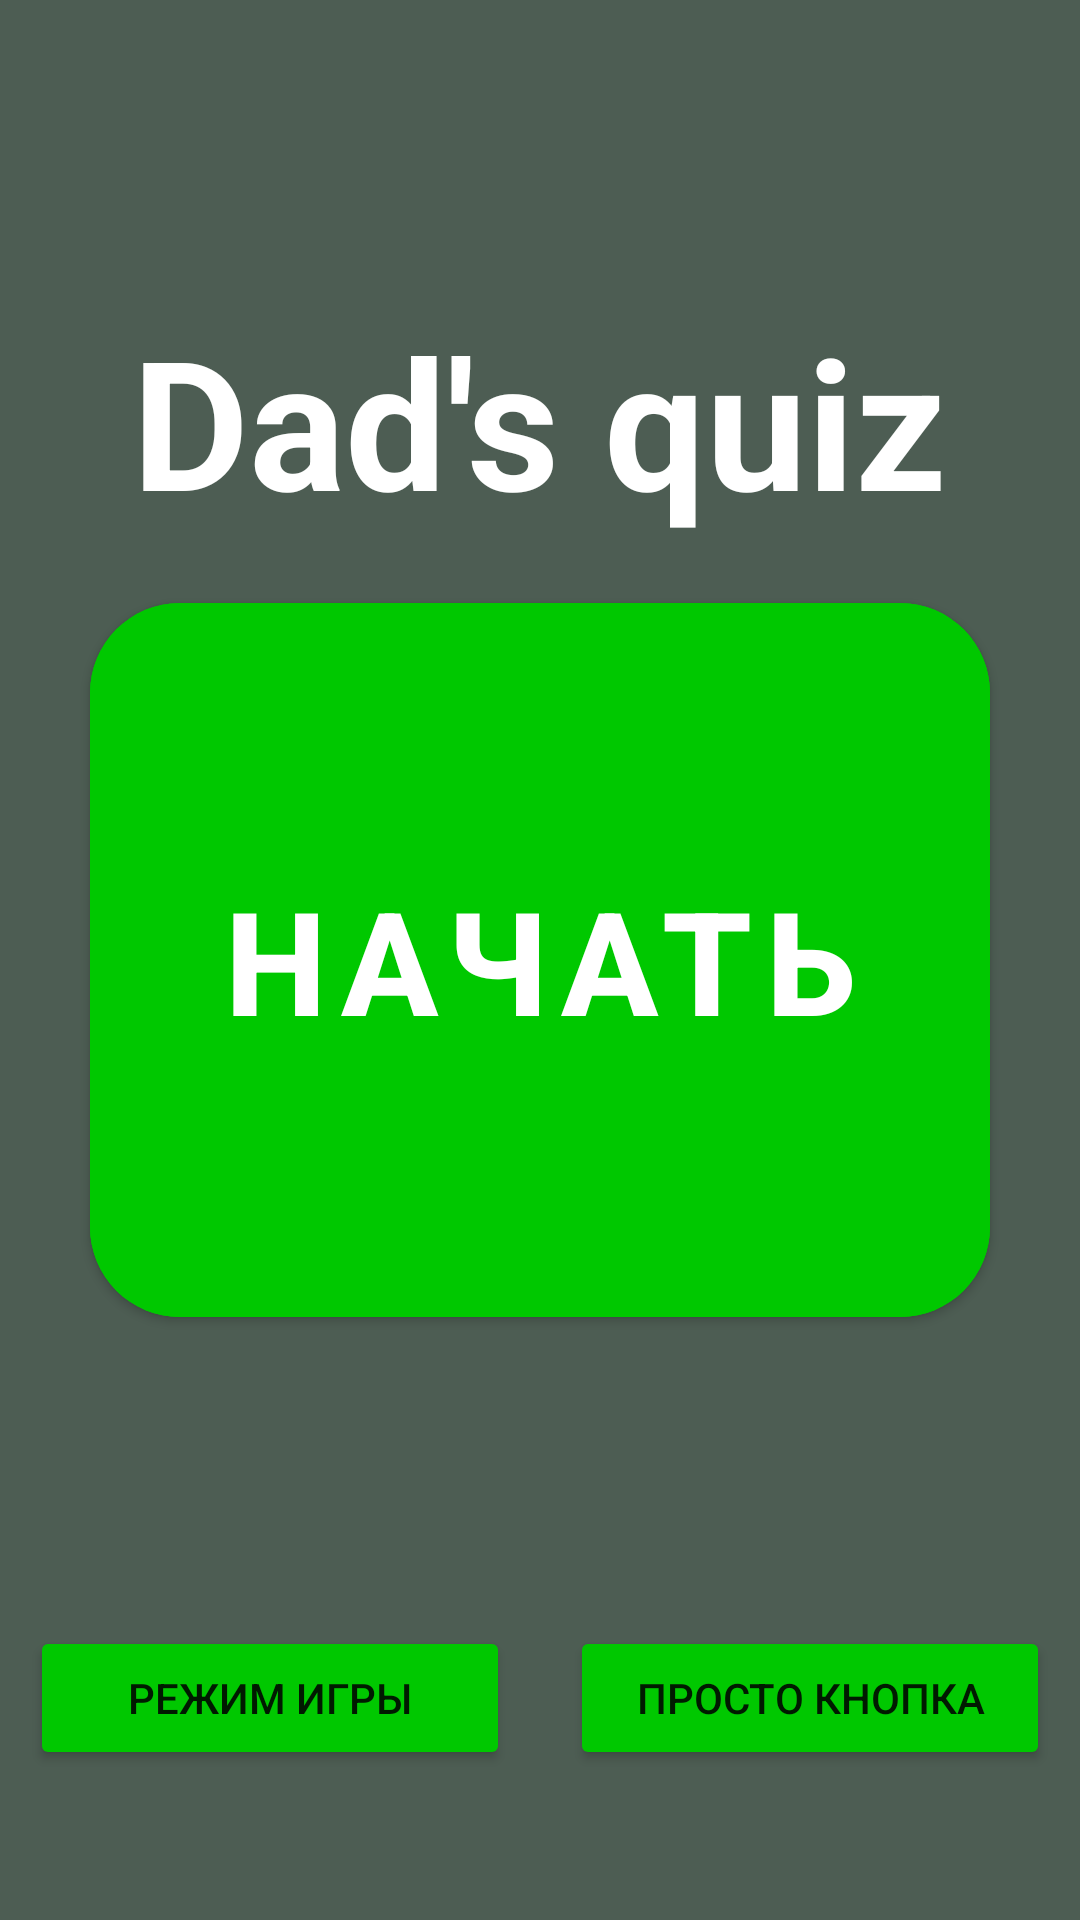

This screen was rendered from an Android layout file. Write that file and the resources it references.
<!-- AndroidManifest.xml: application theme Theme.DadsQuiz -->
<!-- res/layout/fragment_menu.xml -->
<?xml version="1.0" encoding="utf-8"?>
<androidx.constraintlayout.widget.ConstraintLayout xmlns:android="http://schemas.android.com/apk/res/android"
    xmlns:tools="http://schemas.android.com/tools"
    android:layout_width="match_parent"
    android:layout_height="match_parent"
    xmlns:app="http://schemas.android.com/apk/res-auto"
    tools:context=".MenuFragment"
    android:background="@color/back">
    <TextView
        app:layout_constraintTop_toTopOf="parent"
        app:layout_constraintStart_toStartOf="parent"
        app:layout_constraintEnd_toEndOf="parent"
        android:layout_marginTop="100dp"
        android:textStyle="bold"
        android:layout_width="wrap_content"
        android:layout_height="wrap_content"
        android:text="Dad's quiz"
        android:textColor="@color/white"
        android:textSize="60sp"
        />
    <com.google.android.material.button.MaterialButton
        android:id="@+id/start_btn"
        android:backgroundTint="@color/green"
        android:textStyle="bold"
        android:text="НАЧАТЬ"
        android:textSize="48sp"
        app:cornerRadius="30sp"
        android:layout_width="300dp"
        android:layout_height="250dp"
        app:layout_constraintTop_toTopOf="parent"
        app:layout_constraintStart_toStartOf="parent"
        app:layout_constraintEnd_toEndOf="parent"
        app:layout_constraintBottom_toBottomOf="parent"

        />
    <LinearLayout
        android:layout_width="match_parent"
        android:layout_height="wrap_content"
app:layout_constraintBottom_toBottomOf="parent"
        app:layout_constraintStart_toStartOf="parent"
        app:layout_constraintEnd_toEndOf="parent"
        android:layout_marginBottom="50dp"
        >
        <Button
            android:id="@+id/game_switch_btn"
            android:layout_marginHorizontal="10dp"
            android:layout_width="0dp"
            android:layout_height="wrap_content"
            android:layout_weight="1"
            android:backgroundTint="@color/green"
            android:text="Режим игры"
            />
        <Button
            android:layout_marginHorizontal="10dp"
            android:layout_width="0dp"
            android:layout_height="wrap_content"
            android:layout_weight="1"
            android:backgroundTint="@color/green"
            android:text="Просто кнопка"
            />
    </LinearLayout>



</androidx.constraintlayout.widget.ConstraintLayout>
<!-- resources referenced by this layout -->
<resources>
  <color name="back">#4D5D53</color>
  <color name="green">#00C800</color>
  <color name="white">#FFFFFFFF</color>
  <style name="Theme.DadsQuiz" parent="Theme.MaterialComponents.DayNight.DarkActionBar">
          
          <item name="colorPrimary">@color/purple_500</item>
          <item name="colorPrimaryVariant">@color/purple_700</item>
          <item name="colorOnPrimary">@color/white</item>
          
          <item name="colorSecondary">@color/teal_200</item>
          <item name="colorSecondaryVariant">@color/teal_700</item>
          <item name="colorOnSecondary">@color/black</item>
          
          <item name="android:statusBarColor">?attr/colorPrimaryVariant</item>
          
      </style>
  <color name="purple_500">#FF6200EE</color>
  <color name="purple_700">#FF3700B3</color>
  <color name="teal_200">#FF03DAC5</color>
  <color name="teal_700">#FF018786</color>
  <color name="black">#FF000000</color>
</resources>
